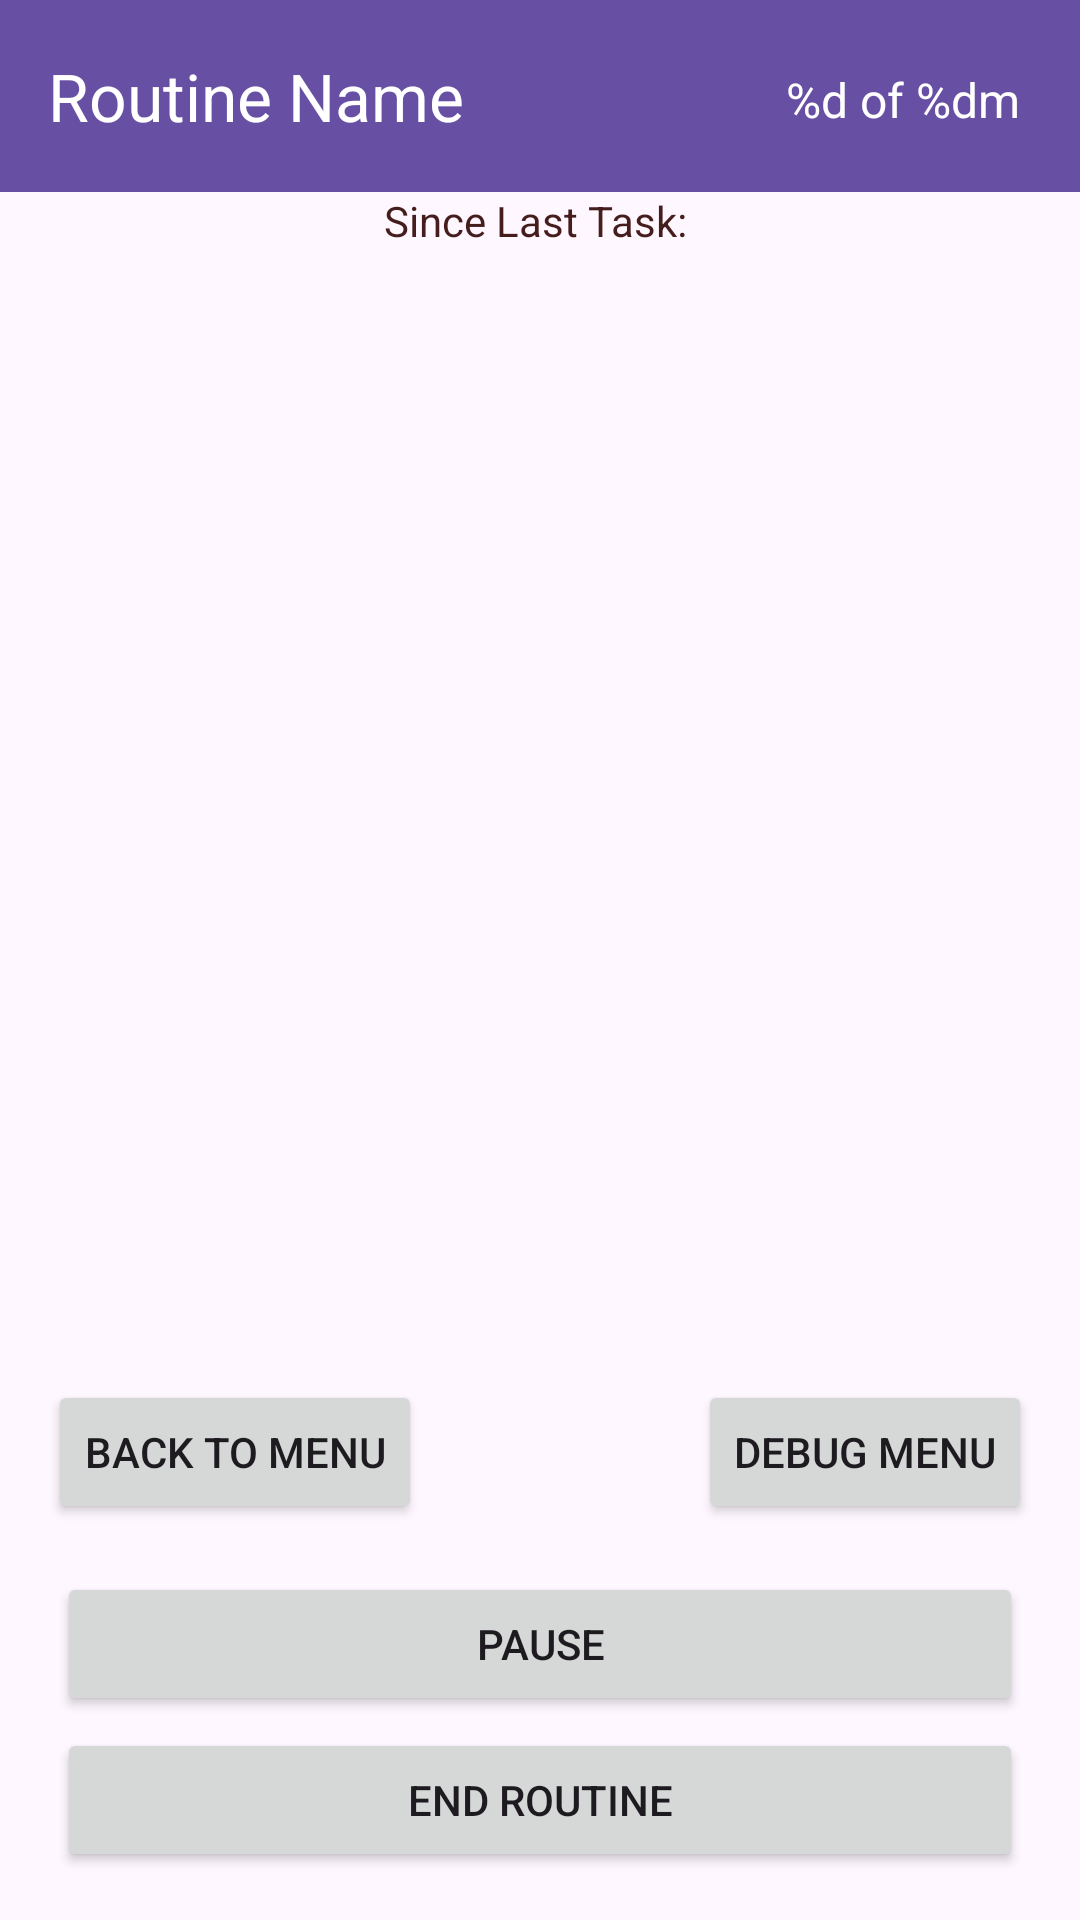

Produce the Android XML layout that renders to this screen, including the resource entries it uses.
<!-- AndroidManifest.xml: application theme Theme.Habitizer -->
<!-- res/layout/fragment_task_view.xml -->
<?xml version="1.0" encoding="utf-8"?>
<androidx.constraintlayout.widget.ConstraintLayout xmlns:android="http://schemas.android.com/apk/res/android"
    xmlns:app="http://schemas.android.com/apk/res-auto"
    xmlns:tools="http://schemas.android.com/tools"
    android:layout_width="match_parent"
    android:layout_height="match_parent"
    tools:context=".presentation.taskview.TaskViewFragment">

    <androidx.constraintlayout.widget.ConstraintLayout
        android:layout_width="match_parent"
        android:layout_height="match_parent"
        android:fitsSystemWindows="true">

        <androidx.constraintlayout.widget.Group
            android:id="@+id/run_mode"
            android:layout_width="wrap_content"
            android:layout_height="wrap_content"
            app:constraint_referenced_ids="pause_resume_button,end_routine_button,debug_tools,async_Timer"
            tools:visibility="visible" />

        <androidx.constraintlayout.widget.Group
            android:id="@+id/edit_mode"
            android:layout_width="wrap_content"
            android:layout_height="wrap_content"
            android:visibility="gone"
            app:constraint_referenced_ids="add_task_button,edit_mode_text,edit_goal_time"
            tools:visibility="gone" />

        <androidx.appcompat.widget.Toolbar
            android:id="@+id/toolbar"
            android:layout_width="match_parent"
            android:layout_height="64dp"
            android:background="?attr/colorPrimary"
            android:minHeight="?attr/actionBarSize"
            android:theme="?attr/actionBarTheme"
            app:layout_constraintBottom_toTopOf="@id/async_Timer"
            app:layout_constraintEnd_toEndOf="parent"
            app:layout_constraintHorizontal_bias="0.0"
            app:layout_constraintStart_toStartOf="parent"
            app:layout_constraintTop_toTopOf="parent"
            app:title="Routine Name"
            app:titleTextColor="@color/white" />

        <TextView
            android:id="@+id/routine_total_elapsed"
            android:layout_width="wrap_content"
            android:layout_height="wrap_content"
            android:layout_marginRight="4dp"
            android:text="@string/routine_total_time_format"
            android:textColor="@color/white"
            android:textColorLink="@color/white"
            android:textSize="16sp"
            app:layout_constraintBottom_toBottomOf="@+id/toolbar"
            app:layout_constraintEnd_toStartOf="@+id/edit_goal_time"
            app:layout_constraintTop_toTopOf="parent"
            app:layout_constraintVertical_bias="0.53" />

        <ImageButton
            android:id="@+id/edit_goal_time"
            android:layout_width="37dp"
            android:layout_height="37dp"
            app:layout_constraintBottom_toBottomOf="@+id/toolbar"
            app:layout_constraintEnd_toStartOf="@+id/guideline"
            app:layout_constraintTop_toTopOf="parent"
            app:srcCompat="@drawable/edit_task_name" />

        <ListView
            android:id="@+id/task_list_view"
            android:layout_width="match_parent"
            android:layout_height="0dp"
            android:clipToPadding="false"
            android:paddingBottom="100dp"
            app:layout_constraintBottom_toTopOf="@+id/pause_resume_button"
            app:layout_constraintEnd_toEndOf="parent"
            app:layout_constraintHorizontal_bias="1.0"
            app:layout_constraintStart_toStartOf="parent"
            app:layout_constraintTop_toBottomOf="@+id/edit_mode_text"
            tools:listitem="@layout/list_item_task">

        </ListView>

        <androidx.cardview.widget.CardView
            android:id="@+id/debug_menu_card"
            android:layout_width="200dp"
            android:layout_height="wrap_content"
            android:layout_marginBottom="8dp"
            android:visibility="gone"
            app:cardCornerRadius="4dp"
            app:contentPadding="4dp"
            app:layout_constraintBottom_toTopOf="@+id/debug_menu"
            app:layout_constraintEnd_toEndOf="@+id/debug_menu">

            <androidx.fragment.app.FragmentContainerView
                android:id="@+id/debug_menu_info"
                android:name="edu.ucsd.cse110.habitizer.app.presentation.taskview.debug.TaskViewDebugFragment"
                android:layout_width="wrap_content"
                android:layout_height="wrap_content"
                tools:layout="@layout/fragment_task_view_debug" />
        </androidx.cardview.widget.CardView>

        <Button
            android:id="@+id/debug_menu"
            android:layout_width="wrap_content"
            android:layout_height="wrap_content"
            android:layout_marginEnd="16dp"
            android:layout_marginBottom="16dp"
            android:text="Debug Menu"
            app:layout_constraintBottom_toBottomOf="@+id/task_list_view"
            app:layout_constraintEnd_toEndOf="parent" />

        
        
        
        
        
        
        
        
        
        

        <TextView
            android:id="@+id/async_Timer"
            android:layout_width="wrap_content"
            android:layout_height="50dp"
            android:text="Since Last Task: "
            android:textColor="#451D1D"
            app:layout_constraintEnd_toEndOf="@+id/edit_mode_text"
            app:layout_constraintStart_toStartOf="@+id/edit_mode_text"
            app:layout_constraintTop_toBottomOf="@+id/toolbar" />

        <Button
            android:id="@+id/add_task_button"
            android:layout_width="wrap_content"
            android:layout_height="wrap_content"
            android:layout_marginEnd="16dp"
            android:layout_marginBottom="16dp"
            android:text="@string/add_task"
            app:layout_constraintBottom_toBottomOf="@+id/task_list_view"
            app:layout_constraintEnd_toEndOf="parent" />

        <TextView
            android:id="@+id/edit_mode_text"
            android:layout_width="0dp"
            android:layout_height="wrap_content"
            android:background="#000000"
            android:paddingTop="4dp"
            android:paddingBottom="4dp"
            android:text="@string/edit_mode"
            android:textAlignment="center"
            android:textColor="#FFFFFF"
            app:layout_constraintEnd_toEndOf="@+id/toolbar"
            app:layout_constraintStart_toStartOf="@+id/toolbar"
            app:layout_constraintTop_toBottomOf="@+id/toolbar" />

        <Button
            android:id="@+id/pause_resume_button"
            android:layout_width="322dp"
            android:layout_height="48dp"
            android:layout_marginStart="16dp"
            android:layout_marginEnd="16dp"
            android:layout_marginBottom="4dp"
            android:text="@string/routine_unpaused"
            app:layout_constraintBottom_toTopOf="@+id/end_routine_button"
            app:layout_constraintEnd_toEndOf="parent"
            app:layout_constraintHorizontal_bias="0.491"
            app:layout_constraintStart_toStartOf="parent" />

        <Button
            android:id="@+id/end_routine_button"
            android:layout_width="322dp"
            android:layout_height="48dp"
            android:layout_marginStart="16dp"
            android:layout_marginEnd="16dp"
            android:layout_marginBottom="16dp"
            android:text="@string/end_routine"
            app:layout_constraintBottom_toBottomOf="parent"
            app:layout_constraintEnd_toEndOf="parent"
            app:layout_constraintHorizontal_bias="0.491"
            app:layout_constraintStart_toStartOf="parent" />

        <Button
            android:id="@+id/back_to_menu_button"
            android:layout_width="wrap_content"
            android:layout_height="wrap_content"
            android:layout_marginStart="16dp"
            android:layout_marginBottom="16dp"
            android:text="@string/back_to_menu"
            app:layout_constraintBottom_toBottomOf="@+id/task_list_view"
            app:layout_constraintStart_toStartOf="parent" />

        <androidx.constraintlayout.widget.Group
            android:id="@+id/debug_tools"
            android:layout_width="wrap_content"
            android:layout_height="wrap_content"
            android:visibility="visible"
            app:constraint_referenced_ids="debug_menu" />

        <androidx.constraintlayout.widget.Guideline
            android:id="@+id/bottom_guideline"
            android:layout_width="wrap_content"
            android:layout_height="wrap_content"
            android:orientation="horizontal"
            app:layout_constraintGuide_end="139dp" />

        <androidx.constraintlayout.widget.Guideline
            android:id="@+id/guideline"
            android:layout_width="wrap_content"
            android:layout_height="wrap_content"
            android:orientation="vertical"
            app:layout_constraintGuide_end="16dp" />


    </androidx.constraintlayout.widget.ConstraintLayout>

</androidx.constraintlayout.widget.ConstraintLayout>
<!-- res/layout/list_item_task.xml (included above) -->
<?xml version="1.0" encoding="utf-8"?>
<androidx.constraintlayout.widget.ConstraintLayout xmlns:android="http://schemas.android.com/apk/res/android"
    xmlns:app="http://schemas.android.com/apk/res-auto"
    xmlns:tools="http://schemas.android.com/tools"
    android:layout_width="match_parent"
    android:layout_height="76dp">

    <androidx.constraintlayout.widget.Group
        android:id="@+id/run_mode"
        android:layout_width="wrap_content"
        android:layout_height="wrap_content"
        app:constraint_referenced_ids="task_time"
        tools:visibility="invisible" />

    <androidx.constraintlayout.widget.Group
        android:id="@+id/edit_mode"
        android:layout_width="wrap_content"
        android:layout_height="wrap_content"
        android:visibility="gone"
        app:constraint_referenced_ids="move_task_up,move_task_down,rename,delete"
        tools:visibility="visible" />

    <View
        android:id="@+id/task_box"
        android:layout_width="wrap_content"
        android:layout_height="wrap_content"
        app:layout_constraintBottom_toBottomOf="parent"
        app:layout_constraintEnd_toEndOf="parent"
        app:layout_constraintStart_toStartOf="parent"
        app:layout_constraintTop_toTopOf="parent" />

    <TextView
        android:id="@+id/task_name"
        android:layout_width="wrap_content"
        android:layout_height="32dp"
        android:layout_marginStart="8dp"
        android:fadingEdge="horizontal"
        android:fadingEdgeLength="40dp"
        android:requiresFadingEdge="horizontal"
        android:text="Task Name"
        android:textSize="24sp"
        app:layout_constraintBottom_toBottomOf="parent"
        app:layout_constraintEnd_toStartOf="@+id/task_time"
        app:layout_constraintHorizontal_bias="0.0"
        app:layout_constraintStart_toEndOf="@+id/move_task_up"
        app:layout_constraintTop_toTopOf="parent" />

    <ImageView
        android:id="@+id/checkmark"
        android:layout_width="wrap_content"
        android:layout_height="wrap_content"
        android:layout_marginStart="8dp"
        android:visibility="invisible"
        app:layout_constraintBottom_toBottomOf="parent"
        app:layout_constraintStart_toEndOf="@+id/task_name"
        app:layout_constraintTop_toTopOf="parent"
        app:srcCompat="@drawable/checkmark" />

    <TextView
        android:id="@+id/task_time"
        android:layout_width="wrap_content"
        android:layout_height="wrap_content"
        android:text="[123 m]"
        android:textSize="20sp"
        app:layout_constraintBottom_toBottomOf="parent"
        app:layout_constraintEnd_toStartOf="@+id/right_padding"
        app:layout_constraintTop_toTopOf="parent" />

    <androidx.constraintlayout.widget.Guideline
        android:id="@+id/right_padding"
        android:layout_width="wrap_content"
        android:layout_height="wrap_content"
        android:orientation="vertical"
        app:layout_constraintGuide_end="24dp" />

    <androidx.constraintlayout.widget.Guideline
        android:id="@+id/left_padding"
        android:layout_width="wrap_content"
        android:layout_height="wrap_content"
        android:orientation="vertical"
        app:layout_constraintGuide_begin="16dp" />

    <ImageButton
        android:id="@+id/move_task_up"
        android:layout_width="36dp"
        android:layout_height="36dp"
        app:layout_constraintStart_toStartOf="@+id/left_padding"
        app:layout_constraintTop_toTopOf="parent"
        app:srcCompat="@drawable/up_arrow" />

    <ImageButton
        android:id="@+id/move_task_down"
        android:layout_width="36dp"
        android:layout_height="36dp"
        app:layout_constraintBottom_toBottomOf="parent"
        app:layout_constraintStart_toStartOf="@+id/left_padding"
        app:srcCompat="@drawable/down_arrow" />

    <ImageButton
        android:id="@+id/rename"
        android:layout_width="37dp"
        android:layout_height="37dp"
        android:layout_marginStart="8dp"
        app:layout_constraintBottom_toBottomOf="@+id/task_box"
        app:layout_constraintStart_toEndOf="@+id/task_name"
        app:layout_constraintTop_toTopOf="parent"
        app:srcCompat="@drawable/edit_task_name" />

    <ImageButton
        android:id="@+id/delete"
        android:layout_width="wrap_content"
        android:layout_height="wrap_content"
        app:layout_constraintBottom_toBottomOf="parent"
        app:layout_constraintEnd_toEndOf="@+id/task_time"
        app:layout_constraintTop_toTopOf="parent"
        app:srcCompat="@drawable/delete_task" />

</androidx.constraintlayout.widget.ConstraintLayout>
<!-- res/layout/fragment_task_view_debug.xml (included above) -->
<?xml version="1.0" encoding="utf-8"?>
<androidx.constraintlayout.widget.ConstraintLayout xmlns:android="http://schemas.android.com/apk/res/android"
    xmlns:app="http://schemas.android.com/apk/res-auto"
    xmlns:tools="http://schemas.android.com/tools"
    android:layout_width="match_parent"
    android:layout_height="match_parent"
    tools:context=".presentation.taskview.debug.TaskViewDebugFragment">

    

    <ImageButton
        android:id="@+id/forward_button2"
        android:layout_width="64dp"
        android:layout_height="64dp"
        android:contentDescription="@string/debug_forward_30"
        app:layout_constraintStart_toEndOf="@+id/pause_play_button2"
        app:layout_constraintTop_toTopOf="parent"
        app:srcCompat="@drawable/forward" />

    <ImageButton
        android:id="@+id/pause_play_button2"
        android:layout_width="64dp"
        android:layout_height="64dp"
        android:contentDescription="@string/debug_pause_play"
        app:layout_constraintStart_toStartOf="parent"
        app:layout_constraintTop_toTopOf="parent"
        app:srcCompat="@drawable/ic_pause"
        tools:ignore="TouchTargetSizeCheck,SpeakableTextPresentCheck" />

    <TextView
        android:id="@+id/debug_info"
        android:layout_width="wrap_content"
        android:layout_height="wrap_content"
        android:layout_marginStart="4dp"
        android:text="Lorem Ipsum"
        android:textSize="14sp"
        app:layout_constraintStart_toStartOf="parent"
        app:layout_constraintTop_toBottomOf="@+id/pause_play_button2" />

</androidx.constraintlayout.widget.ConstraintLayout>
<!-- resources referenced by this layout -->
<resources>
  <!-- drawable checkmark (drawable) -->
  <vector xmlns:android="http://schemas.android.com/apk/res/android"
      android:width="24dp"
      android:height="24dp"
      android:viewportWidth="960"
      android:viewportHeight="960">
      <path
          android:pathData="M382,720 L154,492l57,-57 171,171 367,-367 57,57 -424,424Z"
          android:fillColor="#000000"/>
  </vector>
  <!-- drawable forward (drawable) -->
  <vector xmlns:android="http://schemas.android.com/apk/res/android"
      android:width="24dp"
      android:height="24dp"
      android:viewportWidth="960"
      android:viewportHeight="960">
    <path
        android:pathData="M383,480 L200,296l56,-56 240,240 -240,240 -56,-56 183,-184ZM647,480L464,296l56,-56 240,240 -240,240 -56,-56 183,-184Z"
        android:fillColor="#000000"/>
  </vector>
  <string name="add_task">Add Task</string>
  <string name="back_to_menu">Back to Menu</string>
  <string name="debug_forward_30">Debug Forward 30</string>
  <string name="debug_pause_play">Debug Pause/Play</string>
  <string name="debug_start_routine">Debug Start Routine</string>
  <string name="edit_mode">Edit Mode</string>
  <string name="end_routine">End Routine</string>
  <string name="routine_total_time_format">%d of %dm</string>
  <string name="routine_unpaused">Pause</string>
  <string name="start">Start</string>
  <style name="Theme.Habitizer" parent="Base.Theme.Habitizer" />
  <style name="Base.Theme.Habitizer" parent="Theme.Material3.DayNight.NoActionBar">
          
          <item name="android:enforceStatusBarContrast">true</item>
  
      </style>
  <!-- not gathered from this repository: default colours our renderer supplied (Android Studio template values) -->
  <color name="white">#FFFFFFFF</color>
</resources>
